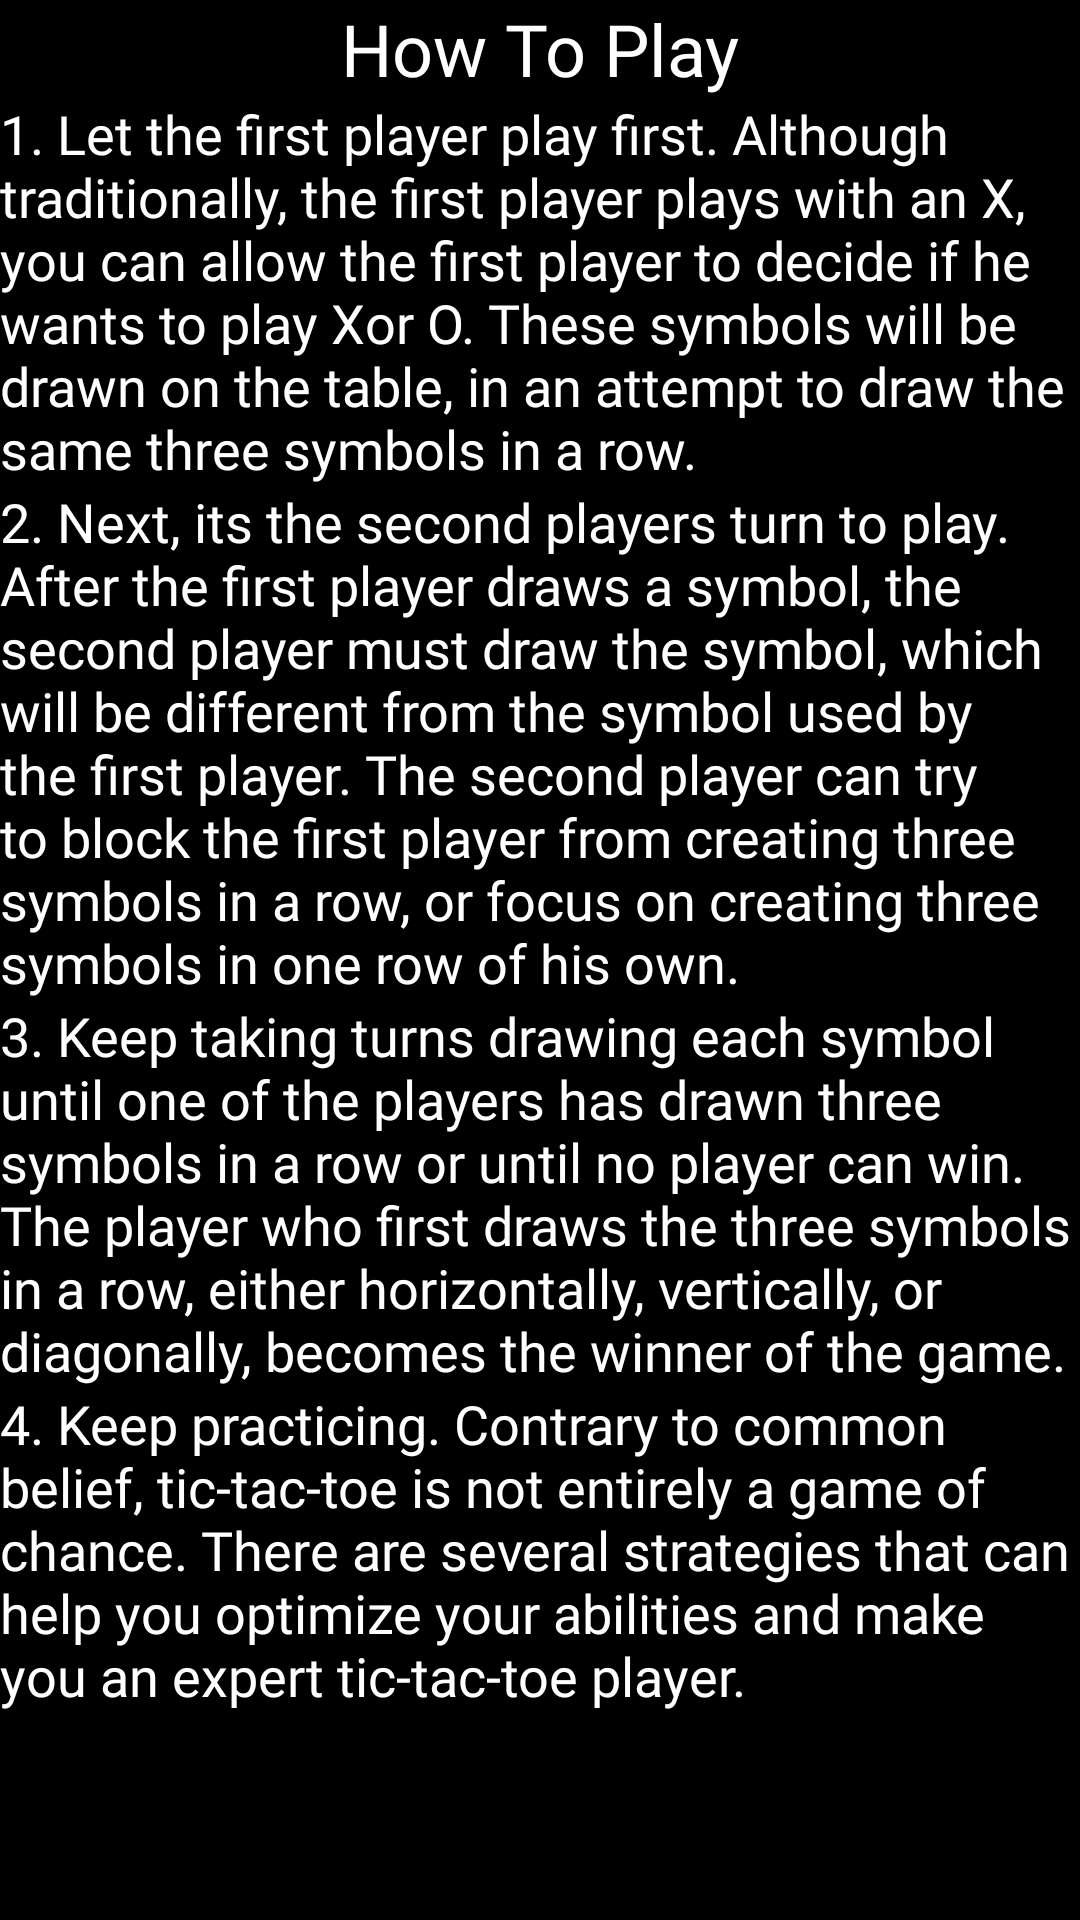

Layout XML and referenced resources for this Android screen:
<!-- AndroidManifest.xml: application theme AppTheme -->
<!-- res/layout/how_to_play.xml -->
<?xml version="1.0" encoding="utf-8"?>
<ScrollView xmlns:android="http://schemas.android.com/apk/res/android"
    xmlns:app="http://schemas.android.com/apk/res-auto"
    xmlns:tools="http://schemas.android.com/tools"
    android:layout_width="match_parent"
    android:layout_height="match_parent"
    android:orientation="vertical"
    android:background="@color/colorPrimary"
    tools:context=".HowToPlay">

    <LinearLayout
        android:layout_width="match_parent"
        android:layout_height="wrap_content"
        android:orientation="vertical">

        <TextView
            android:layout_width="wrap_content"
            android:layout_height="wrap_content"
            android:text="@string/how_to_play"
            android:textColor="@color/colorText"
            android:fontFamily="@font/montserrat"
            android:textSize="24sp"
            android:layout_gravity="center"/>

        <TextView
            android:text="@string/howtoplay1"
            android:layout_width="wrap_content"
            android:layout_height="wrap_content"
            android:textColor="@color/colorText"
            android:fontFamily="@font/montserrat"
            android:textSize="18sp"
            android:layout_gravity="center"/>

        <TextView
            android:text="@string/howtoplay2"
            android:layout_width="wrap_content"
            android:layout_height="wrap_content"
            android:textColor="@color/colorText"
            android:fontFamily="@font/montserrat"
            android:textSize="18sp"
            android:layout_gravity="center"/>

        <TextView
            android:text="@string/howtoplay3"
            android:layout_width="wrap_content"
            android:layout_height="wrap_content"
            android:textColor="@color/colorText"
            android:fontFamily="@font/montserrat"
            android:textSize="18sp"
            android:layout_gravity="center"/>

        <TextView
            android:text="@string/howtoplay4"
            android:layout_width="wrap_content"
            android:layout_height="wrap_content"
            android:textColor="@color/colorText"
            android:fontFamily="@font/montserrat"
            android:textSize="18sp"
            android:layout_gravity="center"/>

    </LinearLayout>
</ScrollView>
<!-- resources referenced by this layout -->
<resources>
  <color name="colorPrimary">#000000</color>
  <color name="colorText">#FFFFFF</color>
  <string name="how_to_play">How To Play</string>
  <string name="howtoplay1">1. Let the first player play first. Although traditionally, the first player plays with an "X", you can allow the first player to decide if he wants to play "X" or "O".
          These symbols will be drawn on the table, in an attempt to draw the same three symbols in a row.
      </string>
  <string name="howtoplay2">2. Next, its the second players turn to play. After the first player draws a symbol, the second player must draw the symbol, which will be different from the symbol used by the first player.
          The second player can try to block the first player from creating three symbols in a row, or focus on creating three symbols in one row of his own.</string>
  <string name="howtoplay3">3. Keep taking turns drawing each symbol until one of the players has drawn three symbols in a row or until no player can win.
          The player who first draws the three symbols in a row, either horizontally, vertically, or diagonally, becomes the winner of the game.</string>
  <string name="howtoplay4">4. Keep practicing. Contrary to common belief, tic-tac-toe is not entirely a game of chance. There are several strategies that can help you optimize your abilities and make you an expert tic-tac-toe player.</string>
  <style name="AppTheme" parent="Theme.AppCompat.Light.DarkActionBar">
          
          <item name="colorPrimary">@color/colorPrimary</item>
          <item name="colorPrimaryDark">@color/colorPrimary</item>
          <item name="colorAccent">@color/colorText</item>
      </style>
</resources>
